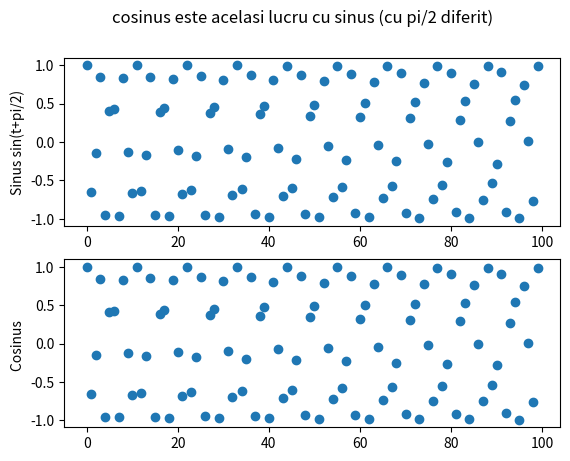

Here is the Python script that generated this plot:
import scipy 
import numpy as np
import matplotlib.pyplot as plt

domeniu = np.array(range(100))

s = np.sin(4*np.array(range(100))+np.pi/2)
c = np.cos(4*np.array(range(100)))

fig, (ax1, ax2) = plt.subplots(2, 1)
fig.suptitle('cosinus este acelasi lucru cu sinus (cu pi/2 diferit) ')


ax1.plot(domeniu, s, 'o')
ax1.set_ylabel('Sinus sin(t+pi/2)')
ax2.plot(domeniu, c, 'o')
ax2.set_ylabel('Cosinus ')
plt.show()